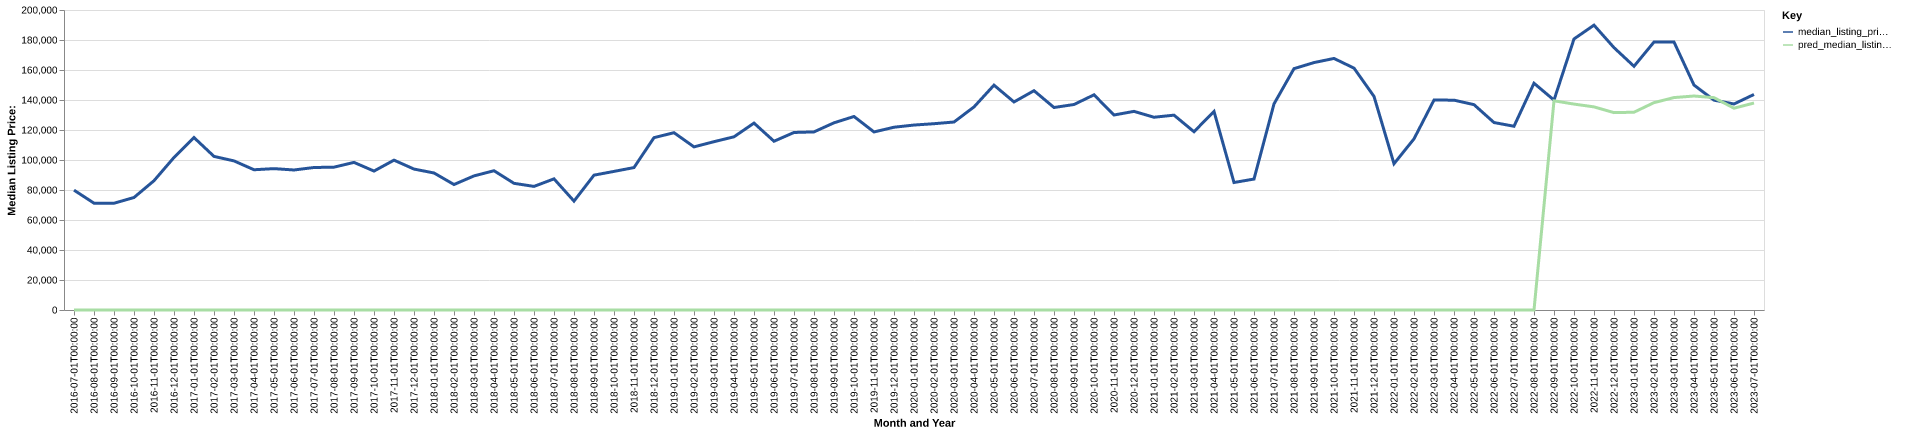

The data file committed next to this chart (first rows):
date, time_idx, median_listing_price, thirty_year_interest_rate_five, month, county_name, active_listing_count, median_days_on_market, pred_median_listing_price, month_year
2016-07-01, 0, 79900, 3.72, 7, madison, mo, 62.0, 79.0, 0, Jul-2016
2016-08-01, 1, 71225, 3.73, 8, madison, mo, 51.0, 87.0, 0, Aug-2016
2016-09-01, 2, 71175, 3.66, 9, madison, mo, 51.0, 93.0, 0, Sep-2016
2016-10-01, 3, 75000, 3.64, 10, madison, mo, 41.0, 118.0, 0, Oct-2016
2016-11-01, 4, 86200, 3.66, 11, madison, mo, 34.0, 122.0, 0, Nov-2016
2016-12-01, 5, 101700, 3.48, 12, madison, mo, 27.0, 97.0, 0, Dec-2016
2017-01-01, 6, 114950, 3.45, 1, madison, mo, 30.0, 82.0, 0, Jan-2017
2017-02-01, 7, 102400, 3.5, 2, madison, mo, 32.0, 78.0, 0, Feb-2017
2017-03-01, 8, 99400, 3.52, 3, madison, mo, 33.0, 63.0, 0, Mar-2017
2017-04-01, 9, 93500, 4.03, 4, madison, mo, 39.0, 53.0, 0, Apr-2017
2017-05-01, 10, 94250, 4.32, 5, madison, mo, 41.0, 60.0, 0, May-2017
2017-06-01, 11, 93343, 4.2, 6, madison, mo, 42.0, 66.0, 0, Jun-2017
2017-07-01, 12, 95000, 4.19, 7, madison, mo, 46.0, 80.0, 0, Jul-2017
2017-08-01, 13, 95225, 4.3, 8, madison, mo, 50.0, 69.0, 0, Aug-2017
2017-09-01, 14, 98400, 4.1, 9, madison, mo, 44.0, 96.0, 0, Sep-2017
2017-10-01, 15, 92625, 4.05, 10, madison, mo, 39.0, 90.0, 0, Oct-2017
2017-11-01, 16, 99900, 3.94, 11, madison, mo, 38.0, 87.0, 0, Nov-2017
2017-12-01, 17, 93950, 4.03, 12, madison, mo, 41.0, 68.0, 0, Dec-2017
2018-01-01, 18, 91350, 3.93, 1, madison, mo, 38.0, 72.0, 0, Jan-2018
2018-02-01, 19, 83650, 3.83, 2, madison, mo, 38.0, 92.0, 0, Feb-2018
2018-03-01, 20, 89400, 3.94, 3, madison, mo, 37.0, 109.0, 0, Mar-2018
2018-04-01, 21, 92850, 3.95, 4, madison, mo, 36.0, 102.0, 0, Apr-2018
2018-05-01, 22, 84450, 3.99, 5, madison, mo, 35.0, 87.0, 0, May-2018
2018-06-01, 23, 82400, 4.15, 6, madison, mo, 35.0, 87.0, 0, Jun-2018
2018-07-01, 24, 87425, 4.4, 7, madison, mo, 39.0, 57.0, 0, Jul-2018
2018-08-01, 25, 72600, 4.46, 8, madison, mo, 37.0, 66.0, 0, Aug-2018
2018-09-01, 26, 89900, 4.58, 9, madison, mo, 40.0, 81.0, 0, Sep-2018
2018-10-01, 27, 92400, 4.66, 10, madison, mo, 41.0, 101.0, 0, Oct-2018
2018-11-01, 28, 94950, 4.62, 11, madison, mo, 38.0, 86.0, 0, Nov-2018
2018-12-01, 29, 114900, 4.54, 12, madison, mo, 37.0, 90.0, 0, Dec-2018
2019-01-01, 30, 118200, 4.6, 1, madison, mo, 34.0, 115.0, 0, Jan-2019
2019-02-01, 31, 108750, 4.72, 2, madison, mo, 32.0, 115.0, 0, Feb-2019
2019-03-01, 32, 112214, 4.9, 3, madison, mo, 27.0, 118.0, 0, Mar-2019
2019-04-01, 33, 115464, 4.94, 4, madison, mo, 27.0, 101.0, 0, Apr-2019
2019-05-01, 34, 124600, 4.75, 5, madison, mo, 27.0, 89.0, 0, May-2019
2019-06-01, 35, 112500, 4.51, 6, madison, mo, 31.0, 65.0, 0, Jun-2019
2019-07-01, 36, 118350, 4.41, 7, madison, mo, 33.0, 57.0, 0, Jul-2019
2019-08-01, 37, 118736, 4.41, 8, madison, mo, 33.0, 56.0, 0, Aug-2019
2019-09-01, 38, 124791, 4.2, 9, madison, mo, 37.0, 59.0, 0, Sep-2019
2019-10-01, 39, 129000, 4.14, 10, madison, mo, 38.0, 64.0, 0, Oct-2019
2019-11-01, 40, 118700, 3.84, 11, madison, mo, 29.0, 88.0, 0, Nov-2019
2019-12-01, 41, 121850, 3.81, 12, madison, mo, 32.0, 93.0, 0, Dec-2019
2020-01-01, 42, 123300, 3.75, 1, madison, mo, 31.0, 75.0, 0, Jan-2020
2020-02-01, 43, 124200, 3.73, 2, madison, mo, 36.0, 67.0, 0, Feb-2020
2020-03-01, 44, 125325, 3.78, 3, madison, mo, 34.0, 77.0, 0, Mar-2020
2020-04-01, 45, 135375, 3.75, 4, madison, mo, 35.0, 89.0, 0, Apr-2020
2020-05-01, 46, 149900, 3.74, 5, madison, mo, 29.0, 122.0, 0, May-2020
2020-06-01, 47, 138700, 3.72, 6, madison, mo, 21.0, 107.0, 0, Jun-2020
2020-07-01, 48, 146200, 3.49, 7, madison, mo, 18.0, 122.0, 0, Jul-2020
2020-08-01, 49, 135000, 3.65, 8, madison, mo, 16.0, 43.0, 0, Aug-2020
2020-09-01, 50, 137000, 3.33, 9, madison, mo, 15.0, 24.0, 0, Sep-2020
2020-10-01, 51, 143450, 3.28, 10, madison, mo, 19.0, 38.0, 0, Oct-2020
2020-11-01, 52, 130000, 3.21, 11, madison, mo, 21.0, 43.0, 0, Nov-2020
2020-12-01, 53, 132425, 3.07, 12, madison, mo, 24.0, 42.0, 0, Dec-2020
2021-01-01, 54, 128500, 2.99, 1, madison, mo, 19.0, 57.0, 0, Jan-2021
2021-02-01, 55, 129900, 2.93, 2, madison, mo, 10.0, 65.0, 0, Feb-2021
2021-03-01, 56, 118850, 2.88, 3, madison, mo, 11.0, 62.0, 0, Mar-2021
2021-04-01, 57, 132400, 2.84, 4, madison, mo, 8.0, 27.0, 0, Apr-2021
2021-05-01, 58, 85000, 2.71, 5, madison, mo, 12.0, 39.0, 0, May-2021
2021-06-01, 59, 87300, 2.79, 6, madison, mo, 9.0, 53.0, 0, Jun-2021
... 25 more rows
